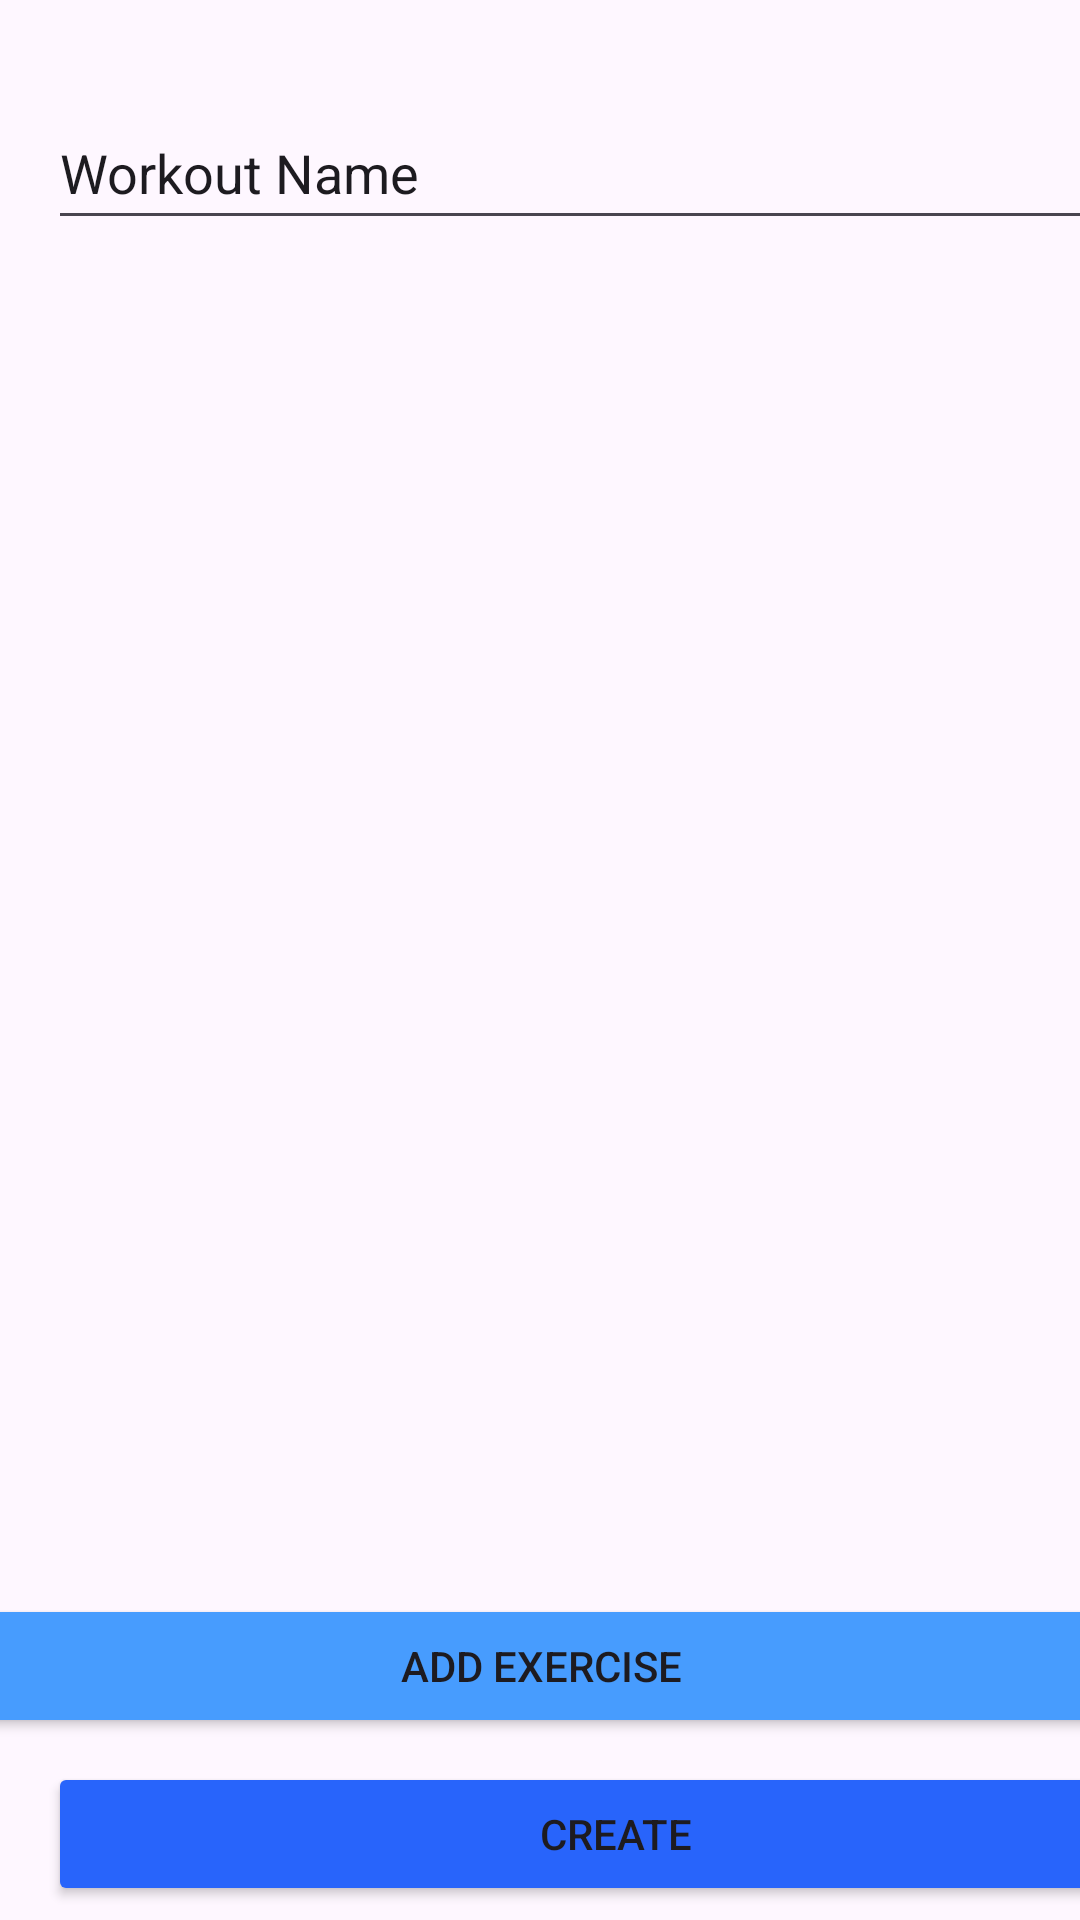

Android layout source for this screen:
<!-- AndroidManifest.xml: application theme Theme.GoSweatMate -->
<!-- res/layout/activity_create_plan.xml -->
<?xml version="1.0" encoding="utf-8"?>
<androidx.constraintlayout.widget.ConstraintLayout xmlns:android="http://schemas.android.com/apk/res/android"
    xmlns:app="http://schemas.android.com/apk/res-auto"
    xmlns:tools="http://schemas.android.com/tools"
    android:id="@+id/mainConstraintLayout"
    android:layout_width="match_parent"
    android:layout_height="match_parent"
    tools:context=".activity.CreatePlanActivity">

    <Button
        android:id="@+id/AddExerciseButton"
        android:layout_width="379dp"
        android:layout_height="48dp"
        android:layout_marginBottom="8dp"
        android:backgroundTint="#479CFE"
        android:text="Add Exercise"
        app:layout_constraintBottom_toBottomOf="parent"
        app:layout_constraintEnd_toEndOf="parent"
        app:layout_constraintStart_toStartOf="parent"
        app:layout_constraintTop_toTopOf="parent"
        app:layout_constraintVertical_bias="0.90999997" />

    <androidx.constraintlayout.widget.Guideline
        android:id="@+id/guideline"
        android:layout_width="wrap_content"
        android:layout_height="wrap_content"
        android:orientation="vertical"
        app:layout_constraintGuide_begin="16dp" />

    <androidx.constraintlayout.widget.Guideline
        android:id="@+id/guideline2"
        android:layout_width="wrap_content"
        android:layout_height="wrap_content"
        android:orientation="vertical"
        app:layout_constraintGuide_begin="395dp" />


    <Button
        android:id="@+id/button"
        android:layout_width="0dp"
        android:layout_height="wrap_content"
        android:layout_marginTop="8dp"
        android:backgroundTint="#2864FB"
        android:text="Create"
        app:layout_constraintEnd_toStartOf="@+id/guideline2"
        app:layout_constraintStart_toStartOf="@+id/guideline"
        app:layout_constraintTop_toBottomOf="@+id/AddExerciseButton" />


    <EditText
        android:id="@+id/editTextText"
        android:layout_width="0dp"
        android:layout_height="48dp"
        android:layout_marginTop="32dp"
        android:ems="10"
        android:inputType="text"
        android:text="Workout Name"
        app:layout_constraintEnd_toStartOf="@+id/guideline2"
        app:layout_constraintStart_toStartOf="@+id/guideline"
        app:layout_constraintTop_toTopOf="parent" />


    <androidx.recyclerview.widget.RecyclerView
        android:id="@+id/recyclerView19"
        android:layout_width="0dp"
        android:layout_height="0dp"
        android:layout_marginTop="10dp"
        android:layout_marginBottom="10dp"
        app:layout_constraintBottom_toTopOf="@+id/AddExerciseButton"
        app:layout_constraintEnd_toEndOf="parent"
        app:layout_constraintHorizontal_bias="0.0"
        app:layout_constraintStart_toStartOf="parent"
        app:layout_constraintTop_toBottomOf="@+id/editTextText"
        app:layout_constraintVertical_bias="0.0" />


</androidx.constraintlayout.widget.ConstraintLayout>
<!-- resources referenced by this layout -->
<resources>
  <style name="Theme.GoSweatMate" parent="Base.Theme.GoSweatMate" />
  <style name="Base.Theme.GoSweatMate" parent="Theme.Material3.DayNight.NoActionBar">
          
          
      </style>
</resources>
